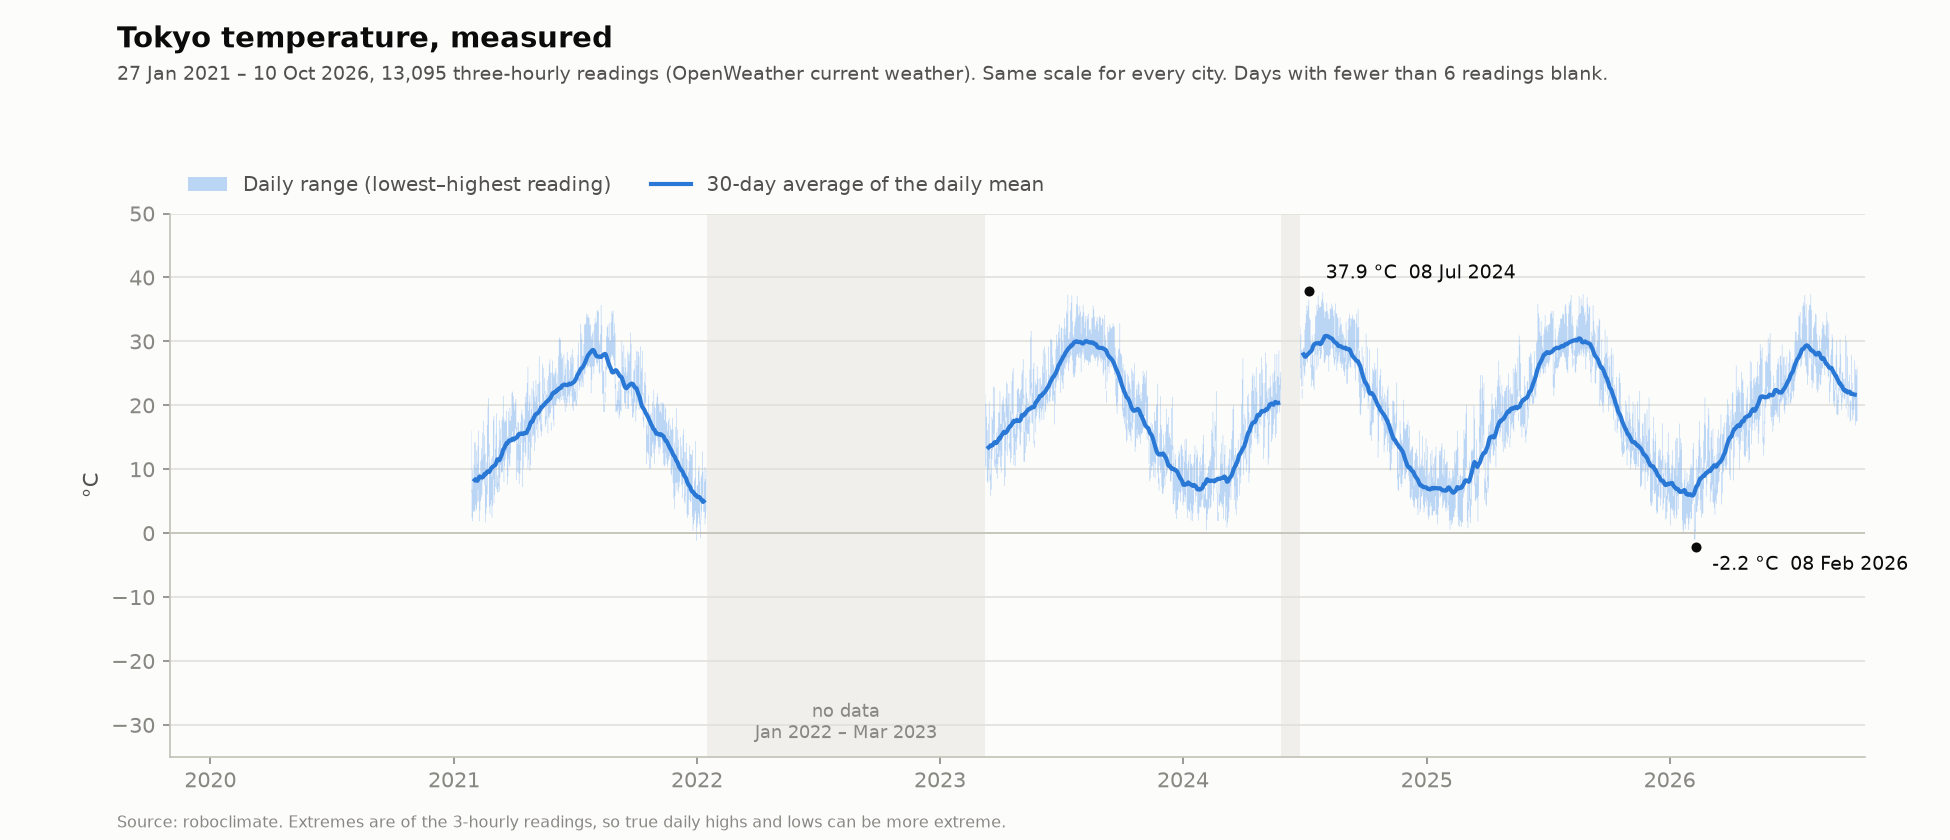

Data behind this chart, as committed beside it:
date, min, max, mean, readings, avg30
2021-01-27, 6.27, 16.06, 10.40, 7, 
2021-01-28, 2.37, 6.85, 4.25, 8, 
2021-01-29, 1.84, 9.90, 5.55, 8, 
2021-01-30, 3.32, 8.25, 5.58, 8, 
2021-01-31, 3.61, 10.71, 6.56, 8, 
2021-02-01, 3.36, 14.16, 10.16, 8, 8.32
2021-02-02, 4.42, 14.21, 8.04, 8, 8.44
2021-02-03, 3.50, 10.22, 6.97, 8, 8.35
2021-02-04, 3.86, 12.94, 7.94, 8, 8.21
2021-02-05, 4.83, 10.91, 7.94, 8, 8.18
2021-02-06, 6.84, 13.66, 9.80, 8, 8.35
2021-02-07, 5.02, 16.03, 10.17, 8, 8.58
2021-02-08, 1.88, 9.44, 5.29, 8, 8.85
2021-02-09, 3.55, 8.75, 5.46, 8, 8.86
2021-02-10, 5.03, 11.24, 7.83, 8, 8.77
2021-02-11, 5.56, 13.26, 9.08, 8, 8.75
2021-02-12, 6.05, 11.58, 8.91, 8, 8.69
2021-02-13, 8.08, 15.72, 11.21, 8, 8.74
2021-02-14, 9.60, 17.58, 13.76, 8, 8.84
2021-02-15, 9.38, 12.23, 11.48, 8, 9.11
2021-02-16, 7.52, 15.34, 10.78, 8, 9.28
2021-02-17, 1.68, 12.51, 6.63, 8, 9.20
2021-02-18, 2.99, 7.51, 5.12, 8, 9.30
2021-02-19, 4.01, 11.08, 7.53, 8, 9.49
2021-02-20, 6.07, 16.94, 12.20, 8, 9.66
2021-02-21, 9.65, 19.78, 14.43, 8, 9.65
2021-02-22, 11.99, 21.15, 15.81, 8, 9.57
2021-02-23, 4.10, 13.95, 9.11, 8, 9.58
2021-02-24, 2.99, 11.01, 6.33, 8, 9.79
2021-02-25, 4.45, 10.56, 8.20, 8, 9.99
2021-02-26, 5.16, 11.66, 8.65, 8, 10.18
2021-02-27, 2.45, 8.86, 5.56, 8, 10.25
2021-02-28, 4.22, 12.08, 8.64, 8, 10.38
2021-03-01, 8.44, 17.77, 13.83, 8, 10.46
2021-03-02, 4.71, 18.32, 11.54, 8, 10.53
2021-03-03, 5.99, 11.14, 7.84, 8, 10.58
2021-03-04, 7.23, 13.20, 10.97, 8, 10.67
2021-03-05, 11.16, 15.52, 12.63, 8, 10.89
2021-03-06, 6.94, 18.75, 12.93, 8, 11.24
2021-03-07, 6.46, 9.02, 7.83, 8, 11.55
2021-03-08, 6.33, 7.89, 7.31, 8, 11.51
2021-03-09, 7.27, 13.37, 10.61, 8, 11.43
2021-03-10, 6.51, 17.68, 11.57, 8, 11.41
2021-03-11, 8.67, 14.59, 11.25, 8, 11.58
2021-03-12, 10.71, 16.33, 13.52, 8, 11.84
2021-03-13, 9.58, 13.18, 11.30, 8, 12.08
2021-03-14, 9.44, 17.62, 12.82, 8, 12.34
2021-03-15, 9.60, 18.24, 13.69, 8, 12.76
2021-03-16, 11.20, 21.48, 15.85, 8, 13.09
2021-03-17, 7.98, 17.82, 12.94, 8, 13.22
2021-03-18, 10.44, 17.36, 13.34, 8, 13.39
2021-03-19, 11.52, 17.67, 13.46, 8, 13.68
2021-03-20, 12.32, 17.44, 15.55, 8, 13.91
2021-03-21, 12.71, 19.18, 16.72, 8, 14.11
2021-03-22, 7.57, 15.14, 11.04, 8, 14.06
2021-03-23, 8.85, 14.57, 11.99, 8, 14.18
2021-03-24, 11.65, 19.03, 15.34, 8, 14.41
2021-03-25, 10.74, 17.68, 14.21, 8, 14.51
2021-03-26, 10.34, 19.61, 14.20, 8, 14.51
2021-03-27, 12.46, 17.54, 15.40, 8, 14.50
... 2,023 more rows
